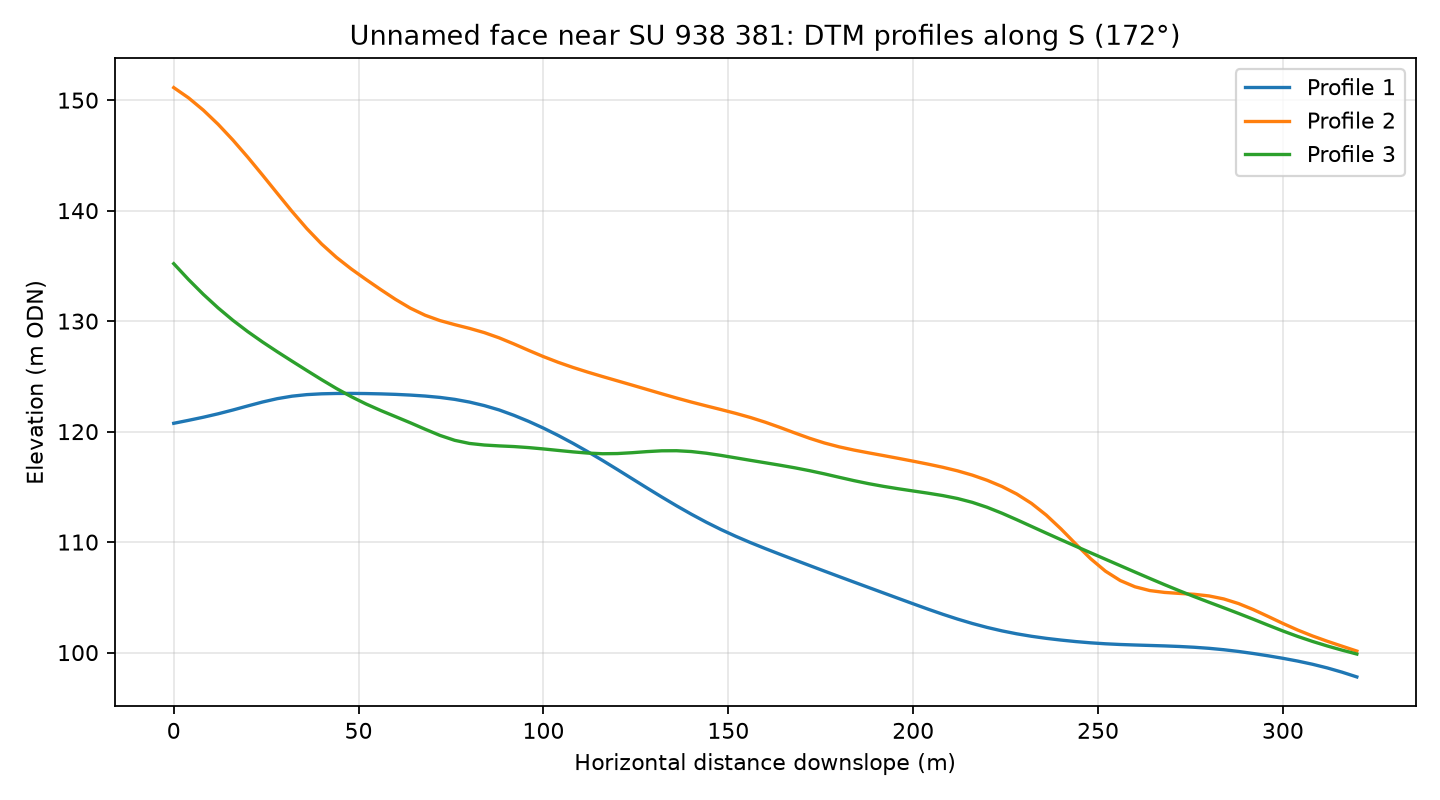

The file beside this chart, header and first rows:
profile, distance_m, elevation_m
1, 0.0, 120.8
1, 4.0, 121
1, 8.0, 121.3
1, 12.0, 121.6
1, 16.0, 122
1, 20.0, 122.3
1, 24.0, 122.7
1, 28.0, 123
1, 32.0, 123.2
1, 36.0, 123.3
1, 40.0, 123.4
1, 44.0, 123.5
1, 48.0, 123.5
1, 52.0, 123.4
1, 56.0, 123.4
1, 60.0, 123.4
1, 64.0, 123.3
1, 68.0, 123.2
1, 72.0, 123.1
1, 76.0, 122.9
1, 80.0, 122.7
1, 84.0, 122.4
1, 88.0, 122
1, 92.0, 121.5
1, 96.0, 120.9
1, 100.0, 120.3
1, 104.0, 119.7
1, 108.0, 118.9
1, 112.0, 118.2
1, 116.0, 117.4
1, 120.0, 116.6
1, 124.0, 115.7
1, 128.0, 114.9
1, 132.0, 114.1
1, 136.0, 113.3
1, 140.0, 112.5
1, 144.0, 111.8
1, 148.0, 111.1
1, 152.0, 110.5
1, 156.0, 110
1, 160.0, 109.4
1, 164.0, 108.9
1, 168.0, 108.4
1, 172.0, 107.9
1, 176.0, 107.4
1, 180.0, 106.9
1, 184.0, 106.4
1, 188.0, 105.9
1, 192.0, 105.4
1, 196.0, 104.9
1, 200.0, 104.4
1, 204.0, 103.9
1, 208.0, 103.5
1, 212.0, 103
1, 216.0, 102.6
1, 220.0, 102.3
1, 224.0, 102
1, 228.0, 101.7
1, 232.0, 101.5
1, 236.0, 101.3
... 183 more rows
